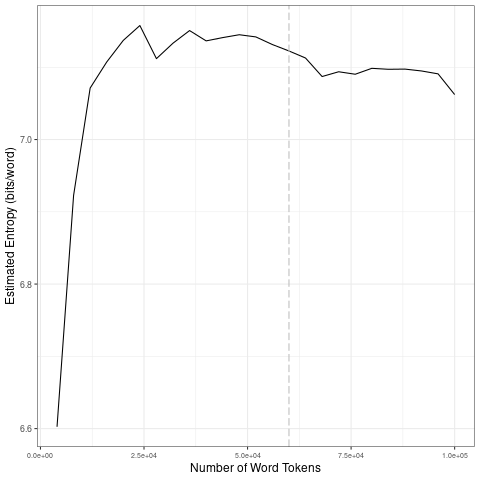

Values plotted in this chart, from the file beside it:
file, entropy.Corpus.Size, entropy.Entropy, sd.Corpus.Size, sd.SD
data/covid-clean/2020_by_es/2020-07-06_t…, 4000, 6.603, 20000, 0.2204
data/covid-clean/2020_by_es/2020-07-06_t…, 8000, 6.923, 40000, 0.01772
data/covid-clean/2020_by_es/2020-07-06_t…, 12000, 7.071, 60000, 0.009274
data/covid-clean/2020_by_es/2020-07-06_t…, 16000, 7.107, 80000, 0.01001
data/covid-clean/2020_by_es/2020-07-06_t…, 20000, 7.137, 1e+05, 0.01494
data/covid-clean/2020_by_es/2020-07-06_t…, 24000, 7.158, 20000, 0.2204
data/covid-clean/2020_by_es/2020-07-06_t…, 28000, 7.112, 40000, 0.01772
data/covid-clean/2020_by_es/2020-07-06_t…, 32000, 7.133, 60000, 0.009274
data/covid-clean/2020_by_es/2020-07-06_t…, 36000, 7.151, 80000, 0.01001
data/covid-clean/2020_by_es/2020-07-06_t…, 40000, 7.137, 1e+05, 0.01494
data/covid-clean/2020_by_es/2020-07-06_t…, 44000, 7.141, 20000, 0.2204
data/covid-clean/2020_by_es/2020-07-06_t…, 48000, 7.145, 40000, 0.01772
data/covid-clean/2020_by_es/2020-07-06_t…, 52000, 7.142, 60000, 0.009274
data/covid-clean/2020_by_es/2020-07-06_t…, 56000, 7.131, 80000, 0.01001
data/covid-clean/2020_by_es/2020-07-06_t…, 60000, 7.123, 1e+05, 0.01494
data/covid-clean/2020_by_es/2020-07-06_t…, 64000, 7.113, 20000, 0.2204
data/covid-clean/2020_by_es/2020-07-06_t…, 68000, 7.087, 40000, 0.01772
data/covid-clean/2020_by_es/2020-07-06_t…, 72000, 7.094, 60000, 0.009274
data/covid-clean/2020_by_es/2020-07-06_t…, 76000, 7.09, 80000, 0.01001
data/covid-clean/2020_by_es/2020-07-06_t…, 80000, 7.099, 1e+05, 0.01494
data/covid-clean/2020_by_es/2020-07-06_t…, 84000, 7.097, 20000, 0.2204
data/covid-clean/2020_by_es/2020-07-06_t…, 88000, 7.097, 40000, 0.01772
data/covid-clean/2020_by_es/2020-07-06_t…, 92000, 7.095, 60000, 0.009274
data/covid-clean/2020_by_es/2020-07-06_t…, 96000, 7.091, 80000, 0.01001
data/covid-clean/2020_by_es/2020-07-06_t…, 1e+05, 7.062, 1e+05, 0.01494
